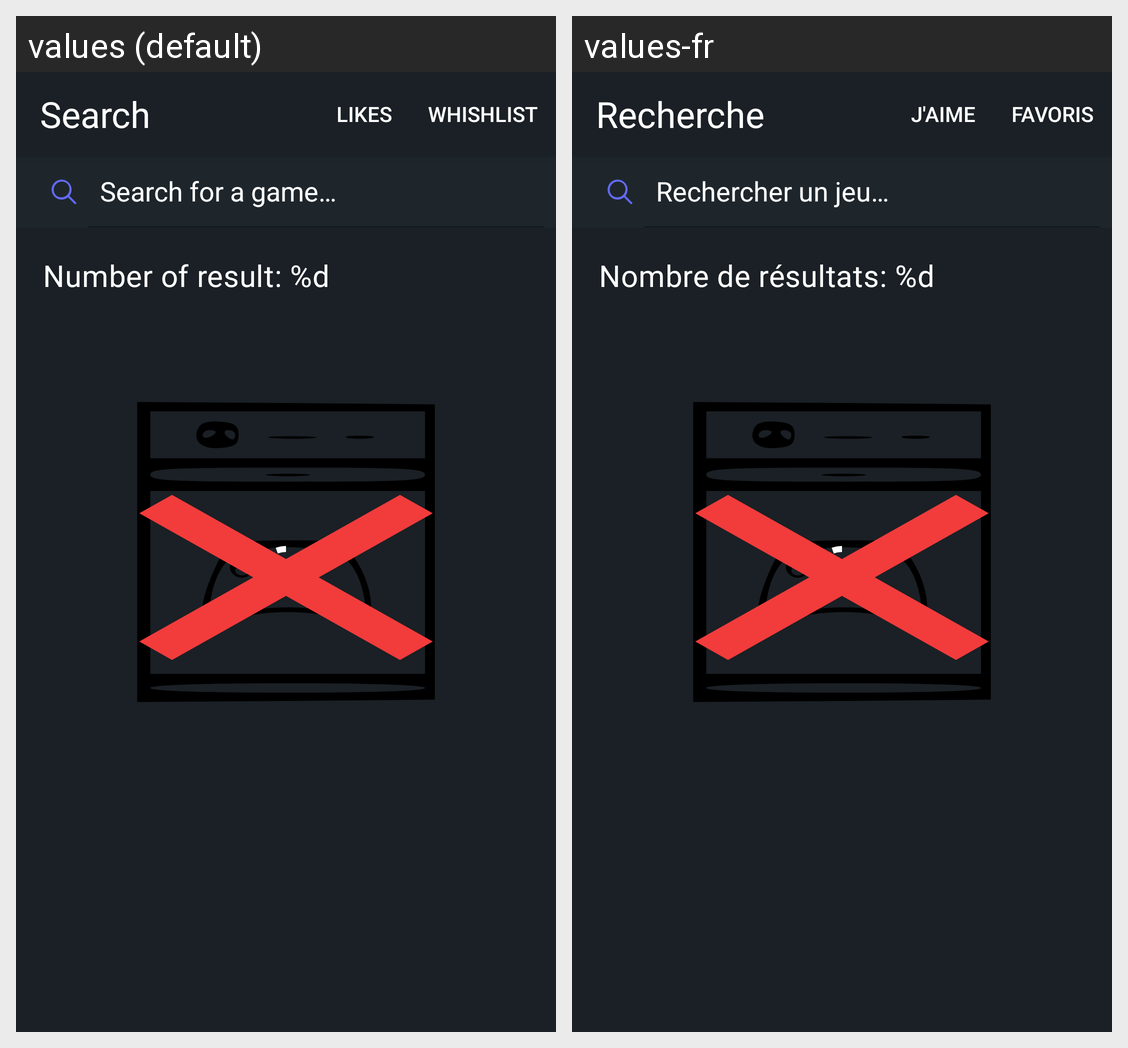

This grid shows one Android layout under two languages. Give, for every string resource on the screen, its name, the default text and each shown locale's text.
Android screen res/layout/fragment_search.xml rendered under 2 locales, left to right: values (default), values-fr. Device: Nexus 5 (rendered at 1080×1920; each locale shown at half size, 540×960, under a caption strip naming it); theme Theme.Steamfav.
Strings drawn on this screen, with the default value and each locale's value (text and hints the layout hard-codes, and strings that could not be matched under every locale, appear in the picture but are not listed):

search_view_title
  values: Search
  values-fr: Recherche

search_list_title
  values: Number of result: %d
  values-fr: Nombre de résultats: %d
